Run: headless pygame with SDL's dummy video driver; simulated clock (each Clock.tick advances the game by its frame time, no real sleeping); random seed 0; keys injected as events and as key.get_pressed() state; mouse plan: one left click at the window centre at the start of phase 2, then a move to the lower-right quarter at the start of phase 3.
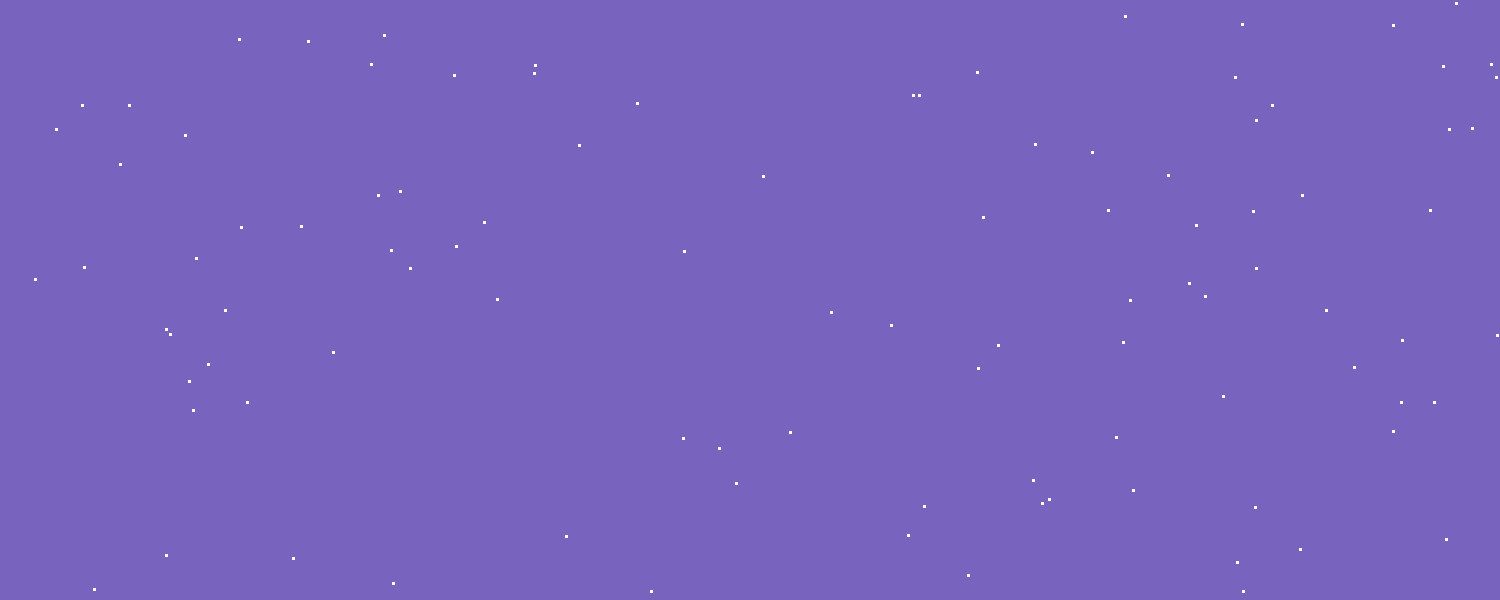
Frame 1 of 4 · flips 1–60 · no input
Frame 2 of 4 · flips 61–180 · clicked the window centre · tapped SPACE, RETURN · held RIGHT (→), D · screen unchanged from frame 1, image omitted
Frame 3 of 4 · flips 181–300 · moved the mouse to the lower-right quarter · held DOWN (↓), S · screen unchanged from frame 2, image omitted
Frame 4 of 4 · flips 301–420 · held LEFT (←), A, UP (↑), W · screen unchanged from frame 3, image omitted

The pygame program that drew these frames:

import pygame
import random


class MoveStars:
    def __init__(self, w, h, sur):
        self.surface = sur
        self.x_speed = 0
        self.y_speed = 0
        self.all_speed = 0
        self.max_speed = 40
        self.WITHE = (255, 255, 255)
        self.BLUE = (120, 100, 190)
        self.speed_x_middle = 0
        self.tmp_mouse_pos = 0
        self.W = w
        self.H = h
        self.star_pos = {num: [random.randint(1, w), random.randint(1, h)] for num in range(100)}

    def physics_fly(self, mouse_y):
        print(self.all_speed, str(self.x_speed)[:-12], str(self.y_speed)[:-12])
        if self.tmp_mouse_pos <= self.H / 2 < mouse_y:
            self.speed_x_middle = self.x_speed
        self.tmp_mouse_pos = mouse_y
        if mouse_y > self.H / 2:  # Угол атаки +
            if self.y_speed < 0:
                if self.all_speed < self.max_speed:
                    self.all_speed += (mouse_y - self.H / 2) / (self.H / 2) * 0.09
                self.y_speed = (mouse_y - self.H / 2) / (self.H / 2) * self.all_speed
                self.x_speed = (1 - (mouse_y - self.H / 2) / (self.H / 2)) * self.all_speed
            if self.y_speed >= 0:
                if self.all_speed > 3:
                    self.all_speed -= (mouse_y - self.H / 2) / (self.H / 2) * 0.09
                self.y_speed = (mouse_y - self.H / 2) / (self.H / 2) * self.all_speed
                self.x_speed = (1 - (mouse_y - self.H / 2) / (self.H / 2)) * self.all_speed
        if mouse_y <= self.H / 2:  # Угол атаки -
            if mouse_y == 0:
                mouse_y = 1
            if self.y_speed <= 0:
                if self.all_speed < self.max_speed:
                    self.all_speed += (((self.H / 2) - mouse_y) / (self.H / 2)) * 0.09
                self.y_speed = -((((self.H / 2) - mouse_y) / (self.H / 2)) * self.all_speed)
                self.x_speed = (1 - (((self.H / 2) - mouse_y) / (self.H / 2))) * self.all_speed
            if self.y_speed > 0:
                if self.all_speed > 3:
                    self.all_speed -= (((self.H / 2) - mouse_y) / (self.H / 2)) * 0.09
                self.y_speed = -((((self.H / 2) - mouse_y) / (self.H / 2)) * self.all_speed)
                self.x_speed = (1 - (((self.H / 2) - mouse_y) / (self.H / 2))) * self.all_speed

    def draw_stars(self):
        self.surface.fill(self.BLUE)
        for star in range(100):
            x = self.star_pos[star][0]
            y = self.star_pos[star][1]
            if x < 2:
                self.star_pos[star][0] = self.W
                self.star_pos[star][1] = random.randint(0, self.H)
            if y < 2:
                self.star_pos[star][0] = random.randint(0, self.W)
                self.star_pos[star][1] = self.H - 2
            if y > 598:
                self.star_pos[star][0] = random.randint(0, self.W)
                self.star_pos[star][1] = 2
            self.star_pos[star][0] -= self.x_speed
            self.star_pos[star][1] += self.y_speed
            pygame.draw.rect(self.surface, self.WITHE, (x, y, 3, 3))
        pygame.display.update()

class Map:
    pass


class Planer:
    def __init__(self, width, height):
        pass


class GameWindow:
    def __init__(self):
        pygame.init()
        self.W = 1500
        self.H = 600
        self.mouse_y = self.H / 2
        self.surface = pygame.display.set_mode((self.W, self.H))
        pygame.display.set_caption('Fly GAME')
        self.stars = MoveStars(self.W, self.H, self.surface)
        self.cloock = pygame.time.Clock()

    def main_lop(self):
        while True:
            for event in pygame.event.get():
                if event.type == pygame.QUIT:
                    exit()
                if event.type == pygame.MOUSEMOTION:
                    self.mouse_y = event.pos[1]
            self.stars.physics_fly(self.mouse_y)
            self.stars.draw_stars()
            self.cloock.tick(60)


if __name__ == "__main__":
    x = GameWindow()
    x.main_lop()
